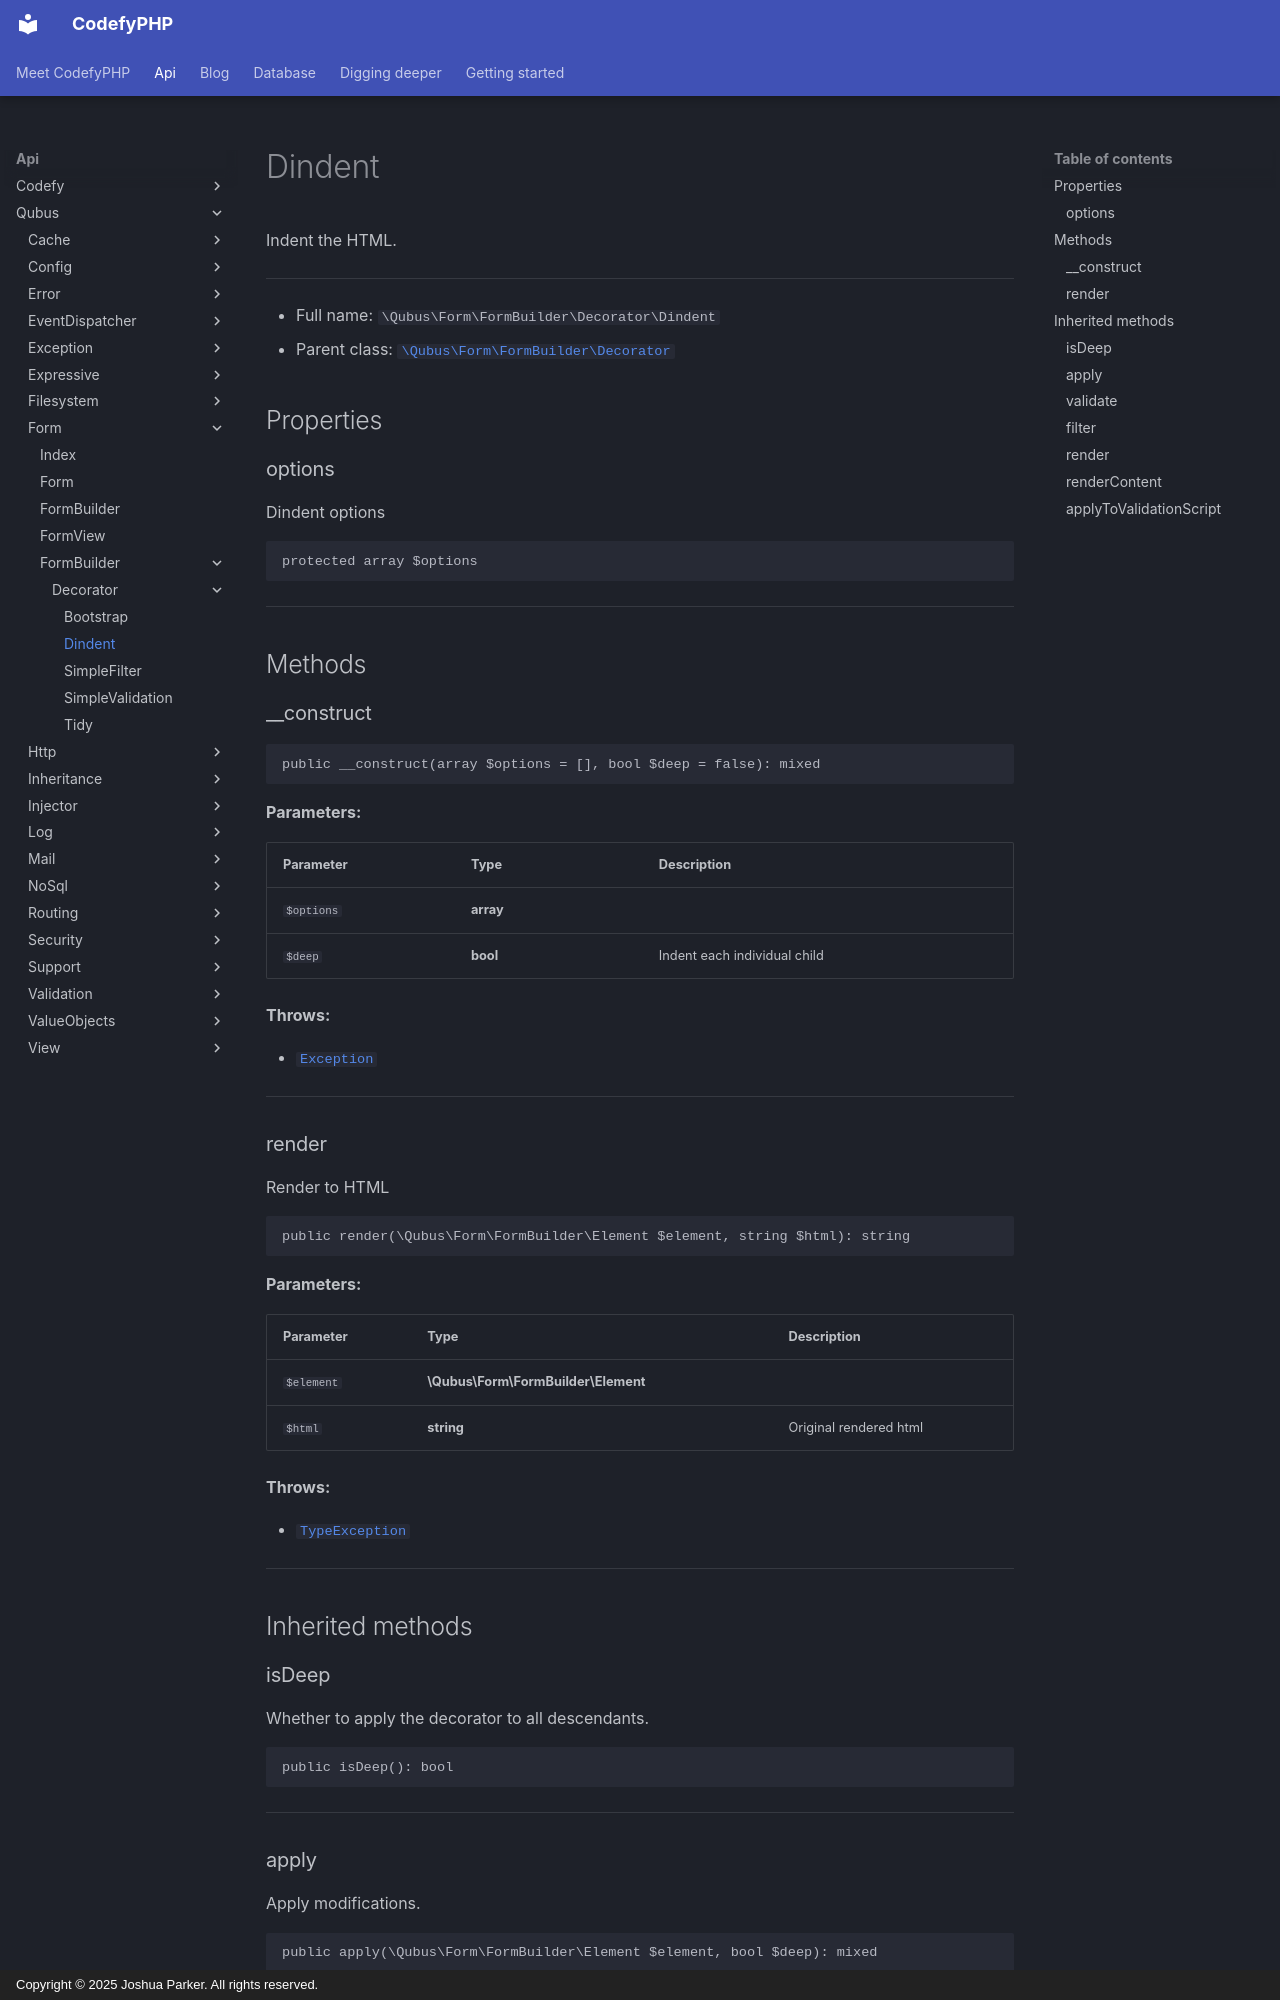

repository: codefyphp/docs · page: api/Qubus/Form/FormBuilder/Decorator/Dindent/index.html · generator: mkdocs · copyright: Copyright © 2025 Joshua Parker. All rights reserved.

# Dindent

Indent the HTML.

***

* Full name: `\Qubus\Form\FormBuilder\Decorator\Dindent`
* Parent class: [`\Qubus\Form\FormBuilder\Decorator`](../Decorator.md)

## Properties

### options

Dindent options

```php
protected array $options
```

***

## Methods

### __construct

```php
public __construct(array $options = [], bool $deep = false): mixed
```

**Parameters:**

| Parameter  | Type      | Description                  |
|------------|-----------|------------------------------|
| `$options` | **array** |                              |
| `$deep`    | **bool**  | Indent each individual child |

**Throws:**

- [`Exception`](../../../Exception/Exception.md)

***

### render

Render to HTML

```php
public render(\Qubus\Form\FormBuilder\Element $element, string $html): string
```

**Parameters:**

| Parameter  | Type                                | Description            |
|------------|-------------------------------------|------------------------|
| `$element` | **\Qubus\Form\FormBuilder\Element** |                        |
| `$html`    | **string**                          | Original rendered html |

**Throws:**

- [`TypeException`](../../../Exception/Data/TypeException.md)

***

## Inherited methods

### isDeep

Whether to apply the decorator to all descendants.

```php
public isDeep(): bool
```

***

### apply

Apply modifications.

```php
public apply(\Qubus\Form\FormBuilder\Element $element, bool $deep): mixed
```

**Parameters:**

| Parameter  | Type                                | Description                                      |
|------------|-------------------------------------|--------------------------------------------------|
| `$element` | **\Qubus\Form\FormBuilder\Element** |                                                  |
| `$deep`    | **bool**                            | The decorator of a parent is applied to a child. |

***
